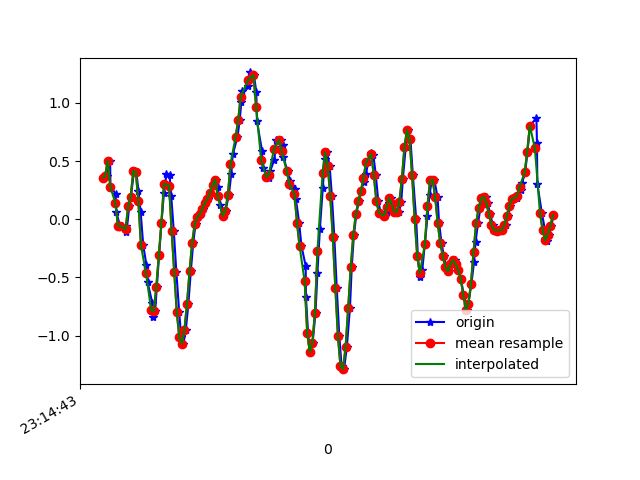

Values plotted in this chart, from the file beside it:
1617837284166, 532927784440053, 0.3537716, -0.20700546, -1.2949368
1617837284191, 532927803464357, 0.3721, -0.3402, -1.23
1617837284219, 532927822488661, 0.5053, -0.03718, -1.219
1617837284222, 532927841512997, 0.2805, -0.2583, -1.131
1617837284263, 532927860562117, 0.2182, -0.1679, -1.107
1617837284267, 532927879577317, 0.06422, -0.07139, -0.9822
1617837284296, 532927898600773, -0.05429, -0.3194, -0.9113
1617837284310, 532927917624229, -0.05795, 0.1668, -0.7952
1617837284343, 532927936672485, -0.06039, -0.3952, -0.6108
1617837284347, 532927955695941, -0.1129, 0.04101, -0.5362
1617837284369, 532927974719397, 0.1119, 0.05322, -0.32
1617837284382, 532927993730501, 0.1937, 0.01046, -0.2027
1617837284406, 532928012777957, 0.4149, 0.3196, -0.02189
1617837284424, 532928031800581, 0.4051, -0.3047, 0.1797
1617837284441, 532928050823237, 0.2438, -0.1923, 0.2457
1617837284458, 532928069870693, 0.06178, -0.1813, 0.4167
1617837284478, 532928088879237, -0.2229, -0.2339, 0.5328
1617837284503, 532928107901125, -0.3927, 0.1229, 0.694
1617837284512, 532928126923045, -0.5405, -0.51, 0.9799
1617837284549, 532928145969765, -0.7201, -0.2681, 1.16
1617837284551, 532928164991685, -0.8411, -0.2974, 1.252
1617837284571, 532928184024101, -0.7922, -0.1972, 1.309
1617837284584, 532928203046501, -0.5845, 0.04345, 1.311
1617837284602, 532928222093669, -0.3096, 0.2744, 1.287
1617837284621, 532928241116069, -0.02985, 0.4063, 1.258
1617837284640, 532928260138469, 0.2267, 0.4344, 1.247
1617837284659, 532928279160805, 0.3855, 0.4039, 1.232
1617837284684, 532928298208677, 0.3819, 0.3183, 1.201
1617837284697, 532928317231077, 0.1986, 0.2145, 1.161
1617837284717, 532928336253541, -0.1032, 0.1595, 1.108
1617837284737, 532928355275877, -0.455, 0.1253, 1.058
1617837284759, 532928374451916, -0.7959, 0.05444, 1.004
1617837284775, 532928393471628, -1.017, -0.01764, 0.9482
1617837284792, 532928412494028, -1.071, -0.007863, 0.8956
1617837284811, 532928431541132, -0.9523, 0.05811, 0.837
1617837284831, 532928450563404, -0.7275, 0.1058, 0.7881
1617837284850, 532928469585740, -0.4477, 0.129, 0.7539
1617837284869, 532928488611148, -0.2033, 0.1497, 0.7282
1617837284887, 532928507633484, -0.04329, 0.1607, 0.705
1617837284907, 532928526680716, 0.0178, 0.1168, 0.6879
1617837284925, 532928545703180, 0.04101, 0.04711, 0.6501
1617837284944, 532928564725516, 0.09232, 0.009241, 0.5609
1617837284964, 532928583747916, 0.1387, 0.02146, 0.4192
1617837284983, 532928602797452, 0.173, 0.07033, 0.2518
1617837285002, 532928621819916, 0.2279, 0.1168, 0.1027
1617837285021, 532928640842380, 0.2988, 0.1131, -0.04144
1617837285045, 532928659889612, 0.3403, 0.05933, -0.1734
1617837285061, 532928678912140, 0.2756, -0.02741, -0.298
1617837285078, 532928697944012, 0.1253, -0.09216, -0.4202
1617837285100, 532928716991500, 0.02879, -0.08361, -0.5338
1617837285122, 532928736014220, 0.074, -0.08361, -0.6095
1617837285148, 532928755061644, 0.2121, -0.1655, -0.6438
1617837285166, 532928774084364, 0.3868, -0.1923, -0.7134
1617837285178, 532928793102092, 0.559, -0.1862, -0.8307
1617837285215, 532928812149388, 0.7069, -0.2229, -0.9651
1617837285232, 532928831171852, 0.8498, -0.1826, -1.167
1617837285245, 532928850194572, 1.006, -0.05795, -1.401
1617837285251, 532928869241868, 1.103, 0.01046, -1.586
1617837285301, 532928888264460, 1.144, 0.01291, -1.699
1617837285307, 532928907277196, 1.198, 6.886502E-4, -1.747
1617837285310, 532928926324364, 1.263, -0.04207, -1.774
... 125 more rows
